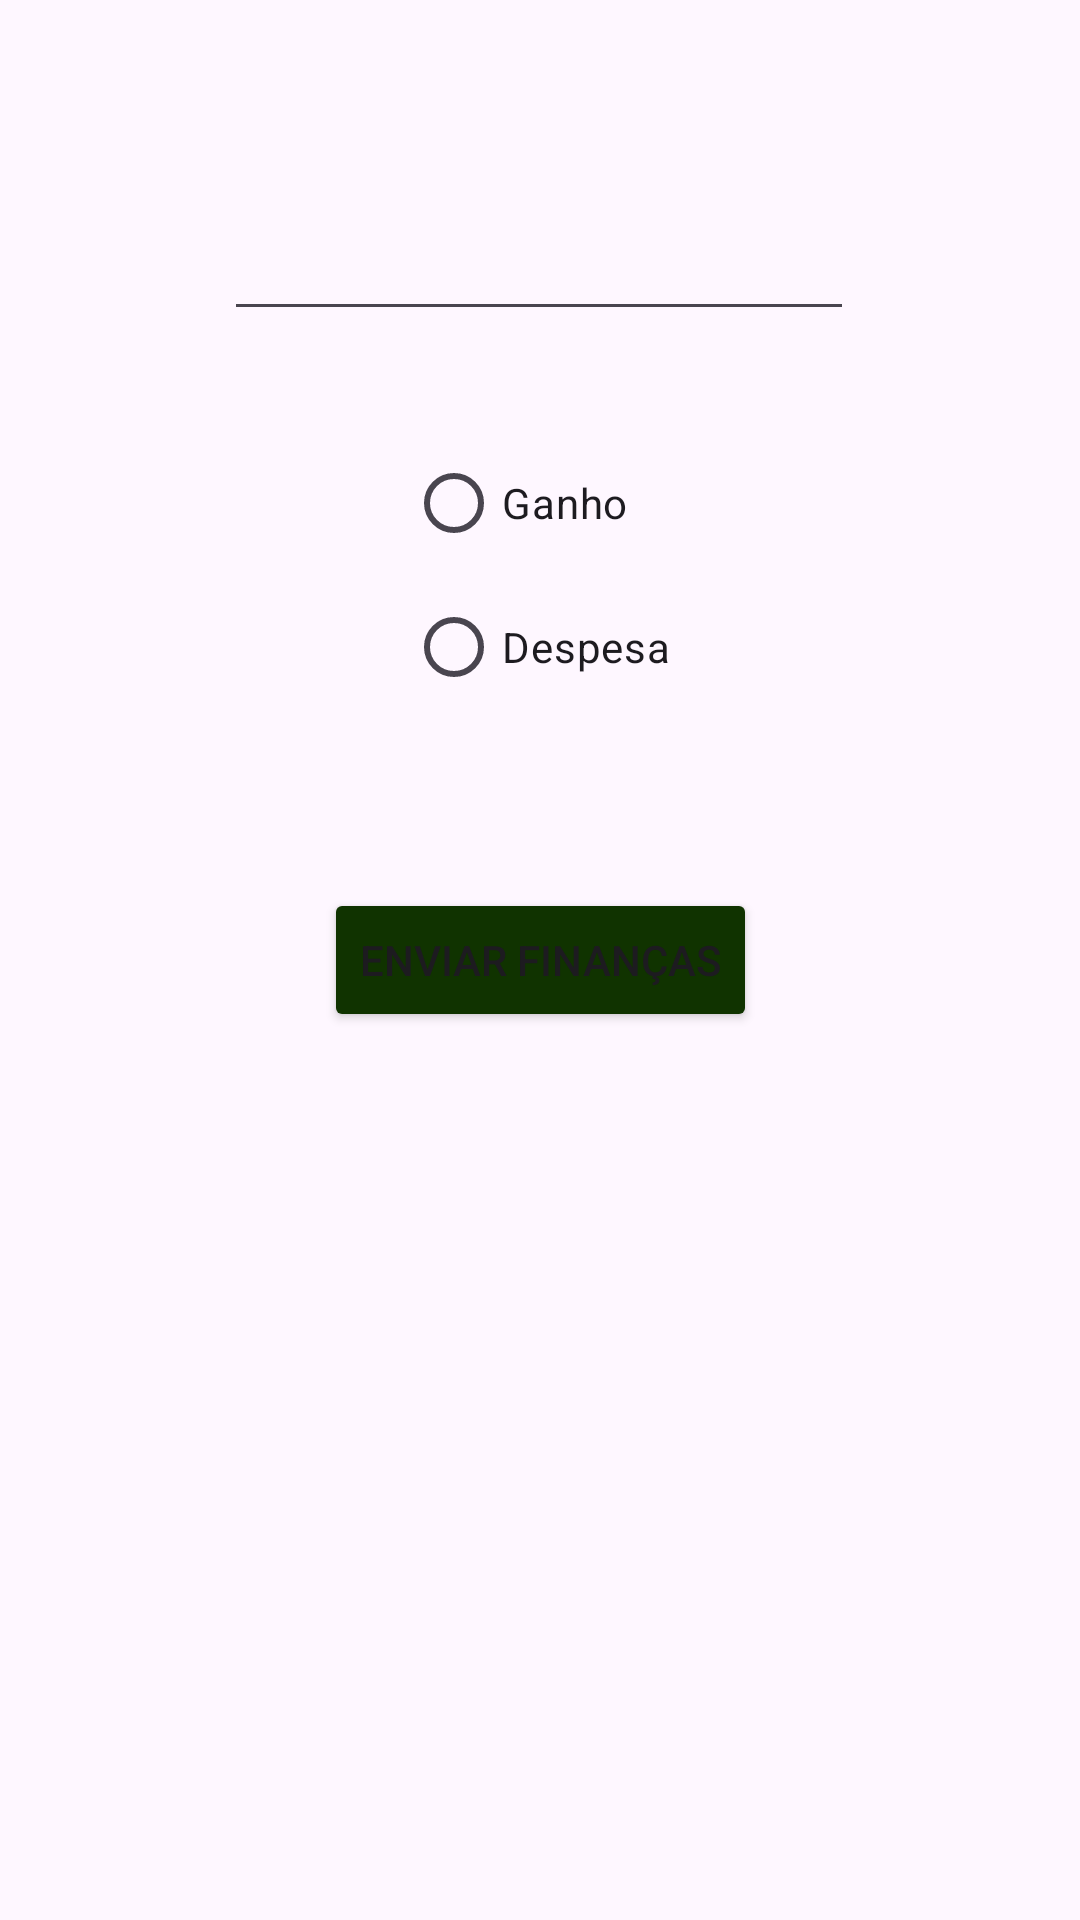

Produce the Android XML layout that renders to this screen, including the resource entries it uses.
<!-- AndroidManifest.xml: application theme Theme.GerenciadorFinancas -->
<!-- res/layout/activity_financas.xml -->
<?xml version="1.0" encoding="utf-8"?>
<androidx.constraintlayout.widget.ConstraintLayout xmlns:android="http://schemas.android.com/apk/res/android"
    xmlns:app="http://schemas.android.com/apk/res-auto"
    xmlns:tools="http://schemas.android.com/tools"
    android:id="@+id/main"
    android:layout_width="match_parent"
    android:layout_height="match_parent"
    tools:context=".Financas">

    <EditText
        android:id="@+id/editFinanca"
        android:layout_width="wrap_content"
        android:layout_height="wrap_content"
        android:ems="10"
        android:inputType="text"
        android:text=""
        app:layout_constraintBottom_toBottomOf="parent"
        app:layout_constraintEnd_toEndOf="parent"
        app:layout_constraintHorizontal_bias="0.497"
        app:layout_constraintStart_toStartOf="parent"
        app:layout_constraintTop_toTopOf="parent"
        app:layout_constraintVertical_bias="0.115" />

    <RadioGroup
        android:layout_width="wrap_content"
        android:layout_height="wrap_content"
        app:layout_constraintBottom_toBottomOf="parent"
        app:layout_constraintEnd_toEndOf="parent"
        app:layout_constraintHorizontal_bias="0.498"
        app:layout_constraintStart_toStartOf="parent"
        app:layout_constraintTop_toTopOf="parent"
        app:layout_constraintVertical_bias="0.264" >

        <RadioButton
            android:id="@+id/rbGanho"
            android:layout_width="match_parent"
            android:layout_height="wrap_content"
            android:text="Ganho" />

        <RadioButton
            android:id="@+id/rbDespesa"
            android:layout_width="match_parent"
            android:layout_height="wrap_content"
            android:text="Despesa" />
    </RadioGroup>

    <Button
        android:id="@+id/btnEnviarFinanca"
        android:layout_width="wrap_content"
        android:layout_height="wrap_content"
        android:text="Enviar Finanças"
        android:backgroundTint="@color/mainColor"
        app:layout_constraintBottom_toBottomOf="parent"
        app:layout_constraintEnd_toEndOf="parent"
        app:layout_constraintStart_toStartOf="parent"
        app:layout_constraintTop_toTopOf="parent" />
</androidx.constraintlayout.widget.ConstraintLayout>
<!-- resources referenced by this layout -->
<resources>
  <color name="mainColor">#103300</color>
  <style name="Theme.GerenciadorFinancas" parent="Base.Theme.GerenciadorFinancas" />
  <style name="Base.Theme.GerenciadorFinancas" parent="Theme.Material3.DayNight.NoActionBar">
          
          
      </style>
</resources>
